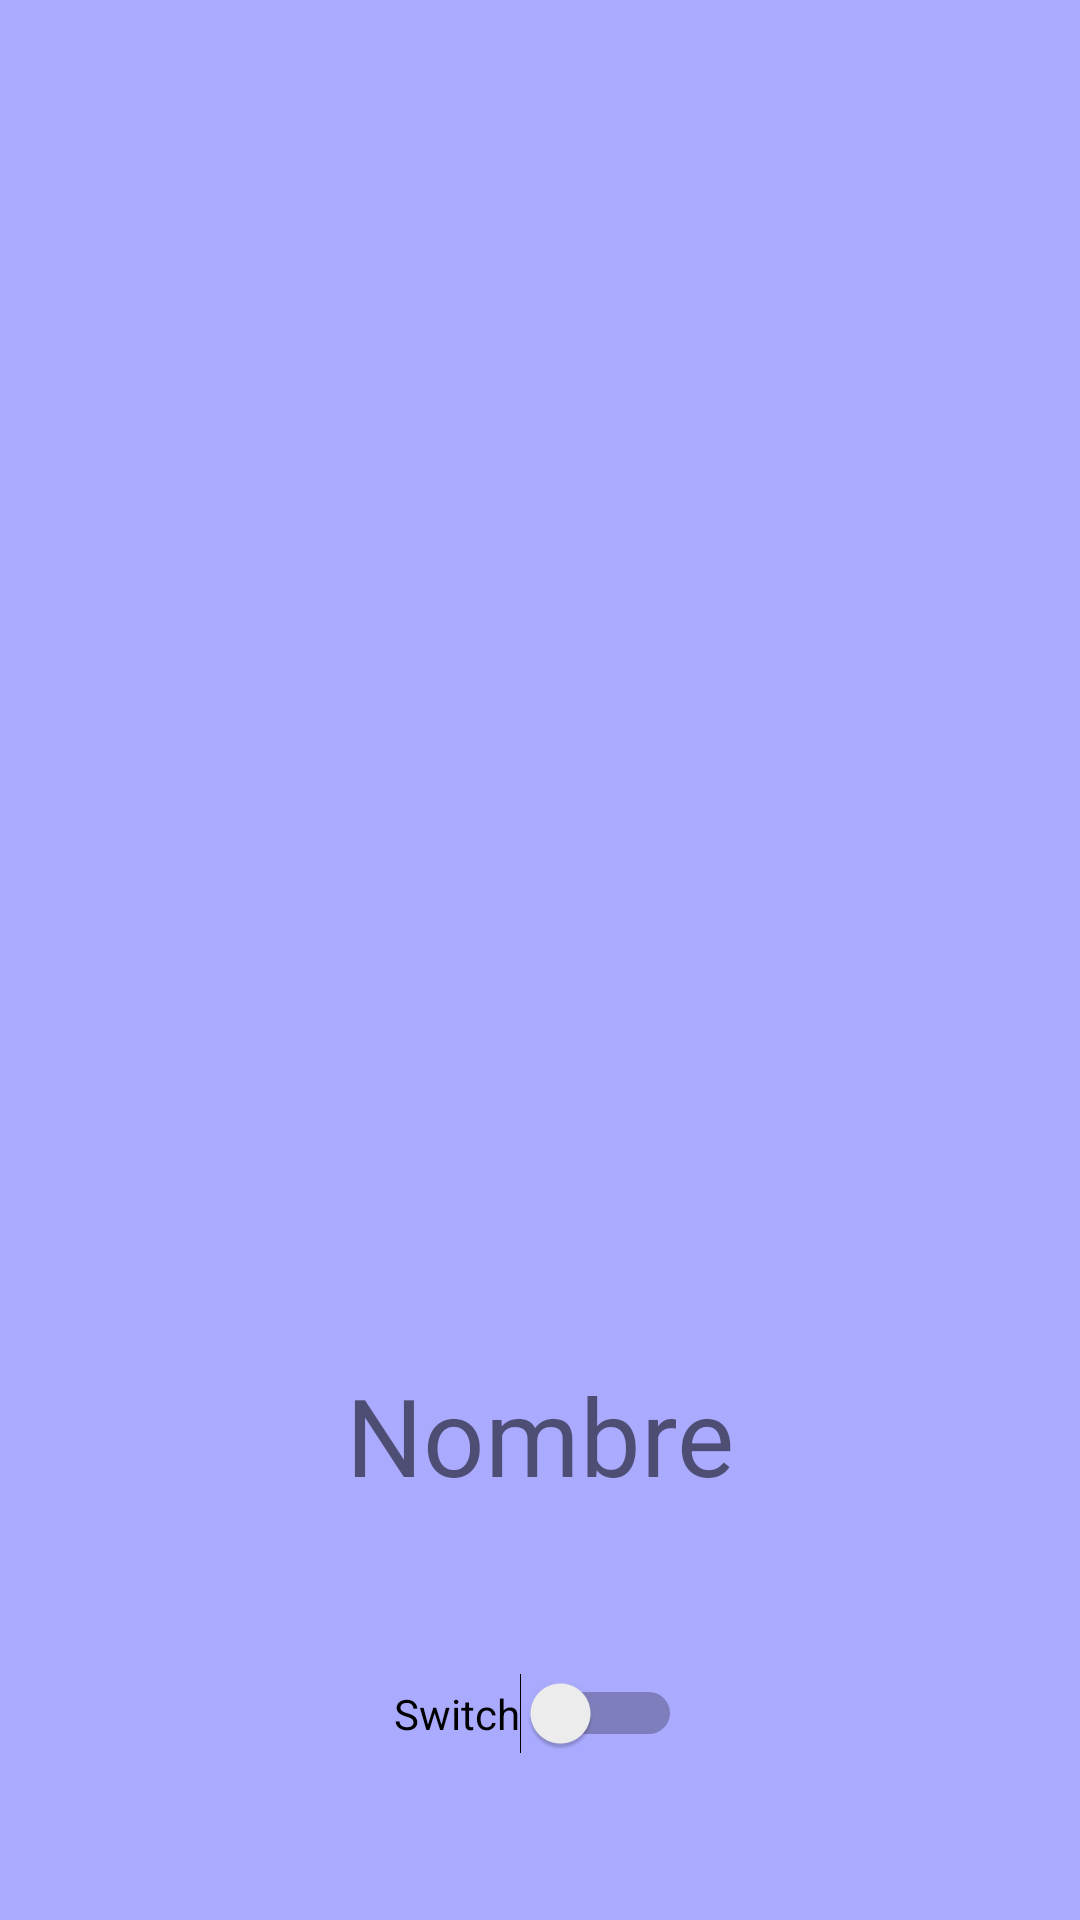

Reconstruct the res/layout file that produces this screen, plus the resources it refers to.
<!-- AndroidManifest.xml: application theme AppTheme -->
<!-- res/layout/fragmento3.xml -->
<?xml version="1.0" encoding="utf-8"?>
<androidx.constraintlayout.widget.ConstraintLayout xmlns:android="http://schemas.android.com/apk/res/android"
    xmlns:app="http://schemas.android.com/apk/res-auto"
    xmlns:tools="http://schemas.android.com/tools"
    android:layout_width="match_parent"
    android:background="@color/moradoClaro"
    android:layout_height="match_parent"
    android:orientation="vertical">

    <ImageView
        android:id="@+id/imageView"
        android:layout_width="250dp"
        android:layout_height="250dp"
        android:layout_marginTop="104dp"
        app:layout_constraintEnd_toEndOf="parent"
        app:layout_constraintHorizontal_bias="0.496"
        app:layout_constraintStart_toStartOf="parent"
        app:layout_constraintTop_toTopOf="parent"
        app:srcCompat="@mipmap/ic_launcher_round" />

    <TextView
        android:id="@+id/nombre"
        android:layout_width="wrap_content"
        android:layout_height="wrap_content"
        android:layout_marginTop="100dp"
        android:text="@string/nombre"
        android:textSize="36sp"
        app:layout_constraintEnd_toEndOf="parent"
        app:layout_constraintStart_toStartOf="parent"
        app:layout_constraintTop_toBottomOf="@+id/imageView" />

    <Switch
        android:id="@+id/switch1"
        android:layout_width="wrap_content"
        android:layout_height="wrap_content"
        android:text="Switch"
        app:layout_constraintBottom_toBottomOf="parent"
        app:layout_constraintEnd_toEndOf="parent"
        app:layout_constraintHorizontal_bias="0.498"
        app:layout_constraintStart_toStartOf="parent"
        app:layout_constraintTop_toBottomOf="@+id/nombre" />
</androidx.constraintlayout.widget.ConstraintLayout>
<!-- resources referenced by this layout -->
<resources>
  <color name="moradoClaro">#aaaaff</color>
  <string name="nombre">Nombre</string>
  <style name="AppTheme" parent="Theme.AppCompat.Light.DarkActionBar">
          
          <item name="colorPrimary">@color/colorPrimary</item>
          <item name="colorPrimaryDark">@color/colorPrimaryDark</item>
          <item name="colorAccent">@color/colorAccent</item>
      </style>
  <color name="colorPrimary">#008577</color>
  <color name="colorPrimaryDark">#00574B</color>
  <color name="colorAccent">#D81B60</color>
</resources>
